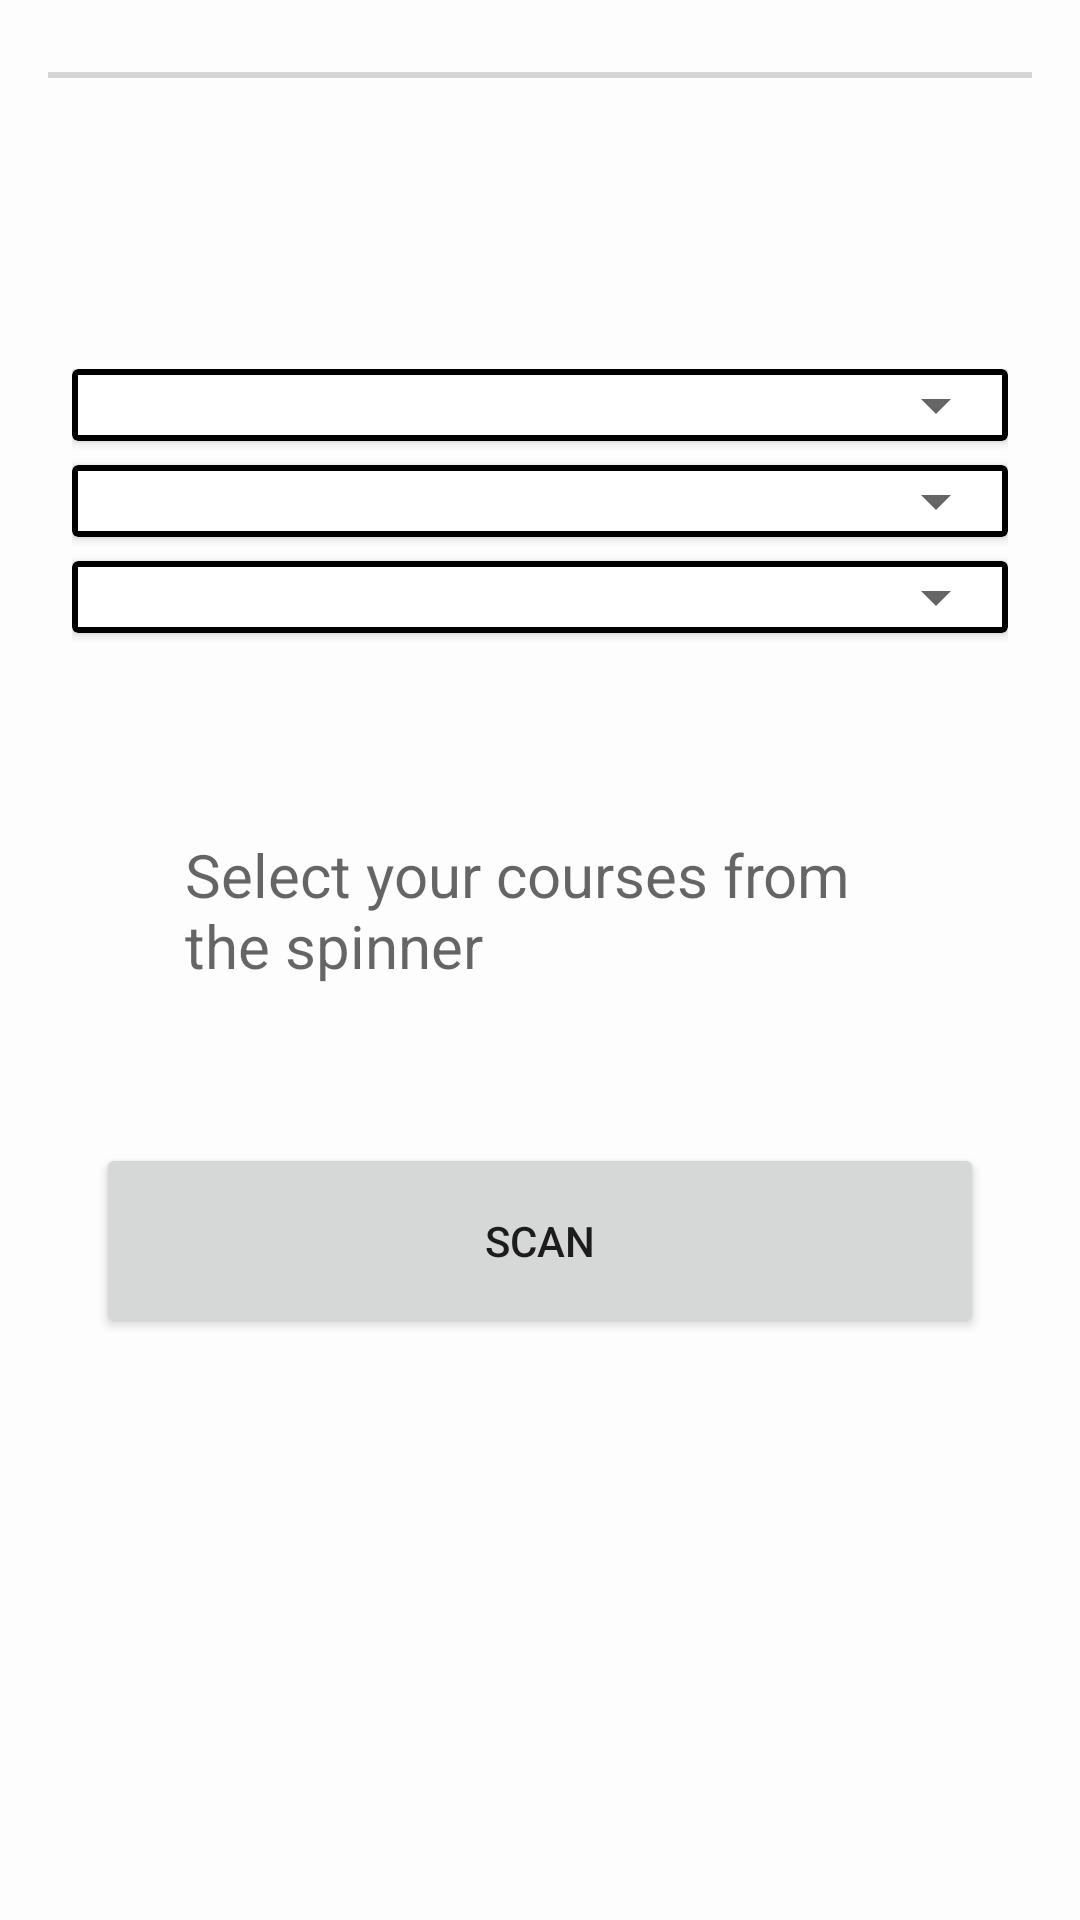

Here is an Android app screen rendered from its layout file. Give the layout XML and the strings, colors and styles it references.
<!-- AndroidManifest.xml: application theme Theme.AttendanceMgr.NoActionBar -->
<!-- res/layout/activity_register_tutor.xml -->
<?xml version="1.0" encoding="utf-8"?>
<androidx.constraintlayout.widget.ConstraintLayout xmlns:android="http://schemas.android.com/apk/res/android"
    xmlns:app="http://schemas.android.com/apk/res-auto"
    xmlns:tools="http://schemas.android.com/tools"
    android:layout_width="match_parent"
    android:layout_height="match_parent"
    android:background="@color/Background"
    android:paddingLeft="@dimen/activity_horizontal_margin"
    android:paddingTop="@dimen/activity_vertical_margin"
    android:paddingRight="@dimen/activity_horizontal_margin"
    android:paddingBottom="@dimen/activity_vertical_margin"
    tools:context=".RegisterTutor">

    <ProgressBar
        android:id="@+id/progressBar"
        style="?android:attr/progressBarStyleHorizontal"
        android:layout_width="match_parent"
        android:layout_height="2dp"
        android:layout_marginTop="8dp"
        android:indeterminateBehavior="repeat"
        app:layout_constraintEnd_toEndOf="parent"
        app:layout_constraintStart_toStartOf="parent"
        app:layout_constraintTop_toTopOf="parent" />

    <TextView
        android:id="@+id/selectedCourses"
        android:layout_width="wrap_content"
        android:layout_height="71dp"
        android:layout_marginTop="8dp"
        android:autofillHints=""
        android:ems="10"
        android:gravity="start|top"
        android:hint="@string/select_course_hint"
        android:textSize="20sp"
        app:layout_constraintEnd_toEndOf="parent"
        app:layout_constraintStart_toStartOf="parent"
        app:layout_constraintTop_toBottomOf="@+id/OTPEditText" />

    <Button
        android:id="@+id/scanFingerButton"
        android:layout_width="0dp"
        android:layout_height="65dp"
        android:layout_marginStart="16dp"
        android:layout_marginTop="32dp"
        android:layout_marginEnd="16dp"
        android:onClick="scanTutor"
        android:text="@string/scan_finger"
        app:layout_constraintEnd_toEndOf="parent"
        app:layout_constraintStart_toStartOf="parent"
        app:layout_constraintTop_toBottomOf="@+id/selectedCourses" />

    <EditText
        android:id="@+id/OTPEditText"
        android:layout_width="231dp"
        android:layout_height="43dp"
        android:layout_marginTop="8dp"
        android:ems="10"
        android:hint="0000"
        android:inputType="number"
        android:visibility="invisible"
        app:layout_constraintEnd_toEndOf="parent"
        app:layout_constraintStart_toStartOf="parent"
        app:layout_constraintTop_toBottomOf="@+id/linearLayoutCompat2" />

    <TextView
        android:id="@+id/statusTextView"
        android:layout_width="0dp"
        android:layout_height="wrap_content"
        android:layout_marginTop="16dp"
        android:text=""
        android:textColor="@color/black"
        android:textSize="20sp"
        app:layout_constraintEnd_toEndOf="parent"
        app:layout_constraintStart_toStartOf="parent"
        app:layout_constraintTop_toTopOf="parent" />

    <androidx.appcompat.widget.LinearLayoutCompat
        android:id="@+id/linearLayoutCompat2"
        android:layout_width="match_parent"
        android:layout_height="wrap_content"
        android:layout_marginStart="8dp"
        android:layout_marginTop="64dp"
        android:layout_marginEnd="8dp"
        android:orientation="vertical"
        app:layout_constraintEnd_toEndOf="parent"
        app:layout_constraintStart_toStartOf="parent"
        app:layout_constraintTop_toBottomOf="@+id/statusTextView">


        <com.google.android.material.card.MaterialCardView
            android:id="@+id/facultiesCardView"
            android:layout_width="match_parent"
            android:layout_height="wrap_content"
            android:layout_marginBottom="@dimen/nav_header_vertical_spacing"
            android:layout_weight="1"
            app:strokeColor="@color/black"
            app:strokeWidth="@dimen/text_padding">

            <androidx.appcompat.widget.AppCompatSpinner
                android:id="@+id/facultySpinner"
                android:layout_width="match_parent"
                android:layout_height="wrap_content" />
        </com.google.android.material.card.MaterialCardView>

        <com.google.android.material.card.MaterialCardView
            android:id="@+id/deptsCardView"
            android:layout_width="match_parent"
            android:layout_height="wrap_content"
            android:layout_marginBottom="@dimen/nav_header_vertical_spacing"
            android:layout_weight="1"
            app:strokeColor="@color/black"
            app:strokeWidth="@dimen/text_padding">

            <androidx.appcompat.widget.AppCompatSpinner
                android:id="@+id/deptSpinner"
                android:layout_width="match_parent"
                android:layout_height="wrap_content" />

        </com.google.android.material.card.MaterialCardView>

        <com.google.android.material.card.MaterialCardView
            android:id="@+id/coursesCardView"
            android:layout_width="match_parent"
            android:layout_height="wrap_content"
            android:layout_marginBottom="@dimen/nav_header_vertical_spacing"
            android:layout_weight="1"
            app:strokeColor="@color/black"
            app:strokeWidth="@dimen/text_padding"

            >

            <androidx.appcompat.widget.AppCompatSpinner
                android:id="@+id/availableCoursesSpinner"
                style="@android:style/Widget.Material.Spinner"
                android:layout_width="match_parent"
                android:layout_height="wrap_content"
                tools:layout_editor_absoluteX="20dp"
                tools:layout_editor_absoluteY="241dp" />

        </com.google.android.material.card.MaterialCardView>

    </androidx.appcompat.widget.LinearLayoutCompat>


</androidx.constraintlayout.widget.ConstraintLayout>
<!-- resources referenced by this layout -->
<resources>
  <color name="Background">#A3FFFFFF</color>
  <color name="black">#FF000000</color>
  <dimen name="activity_horizontal_margin">16dp</dimen>
  <dimen name="activity_vertical_margin">16dp</dimen>
  <dimen name="nav_header_vertical_spacing">8dp</dimen>
  <dimen name="text_padding">2dp</dimen>
  <string name="scan_finger">Scan</string>
  <string name="select_course_hint">Select your courses from the spinner</string>
  <style name="Theme.AttendanceMgr.NoActionBar">
          <item name="windowActionBar">false</item>
          <item name="windowNoTitle">true</item>
      </style>
</resources>
